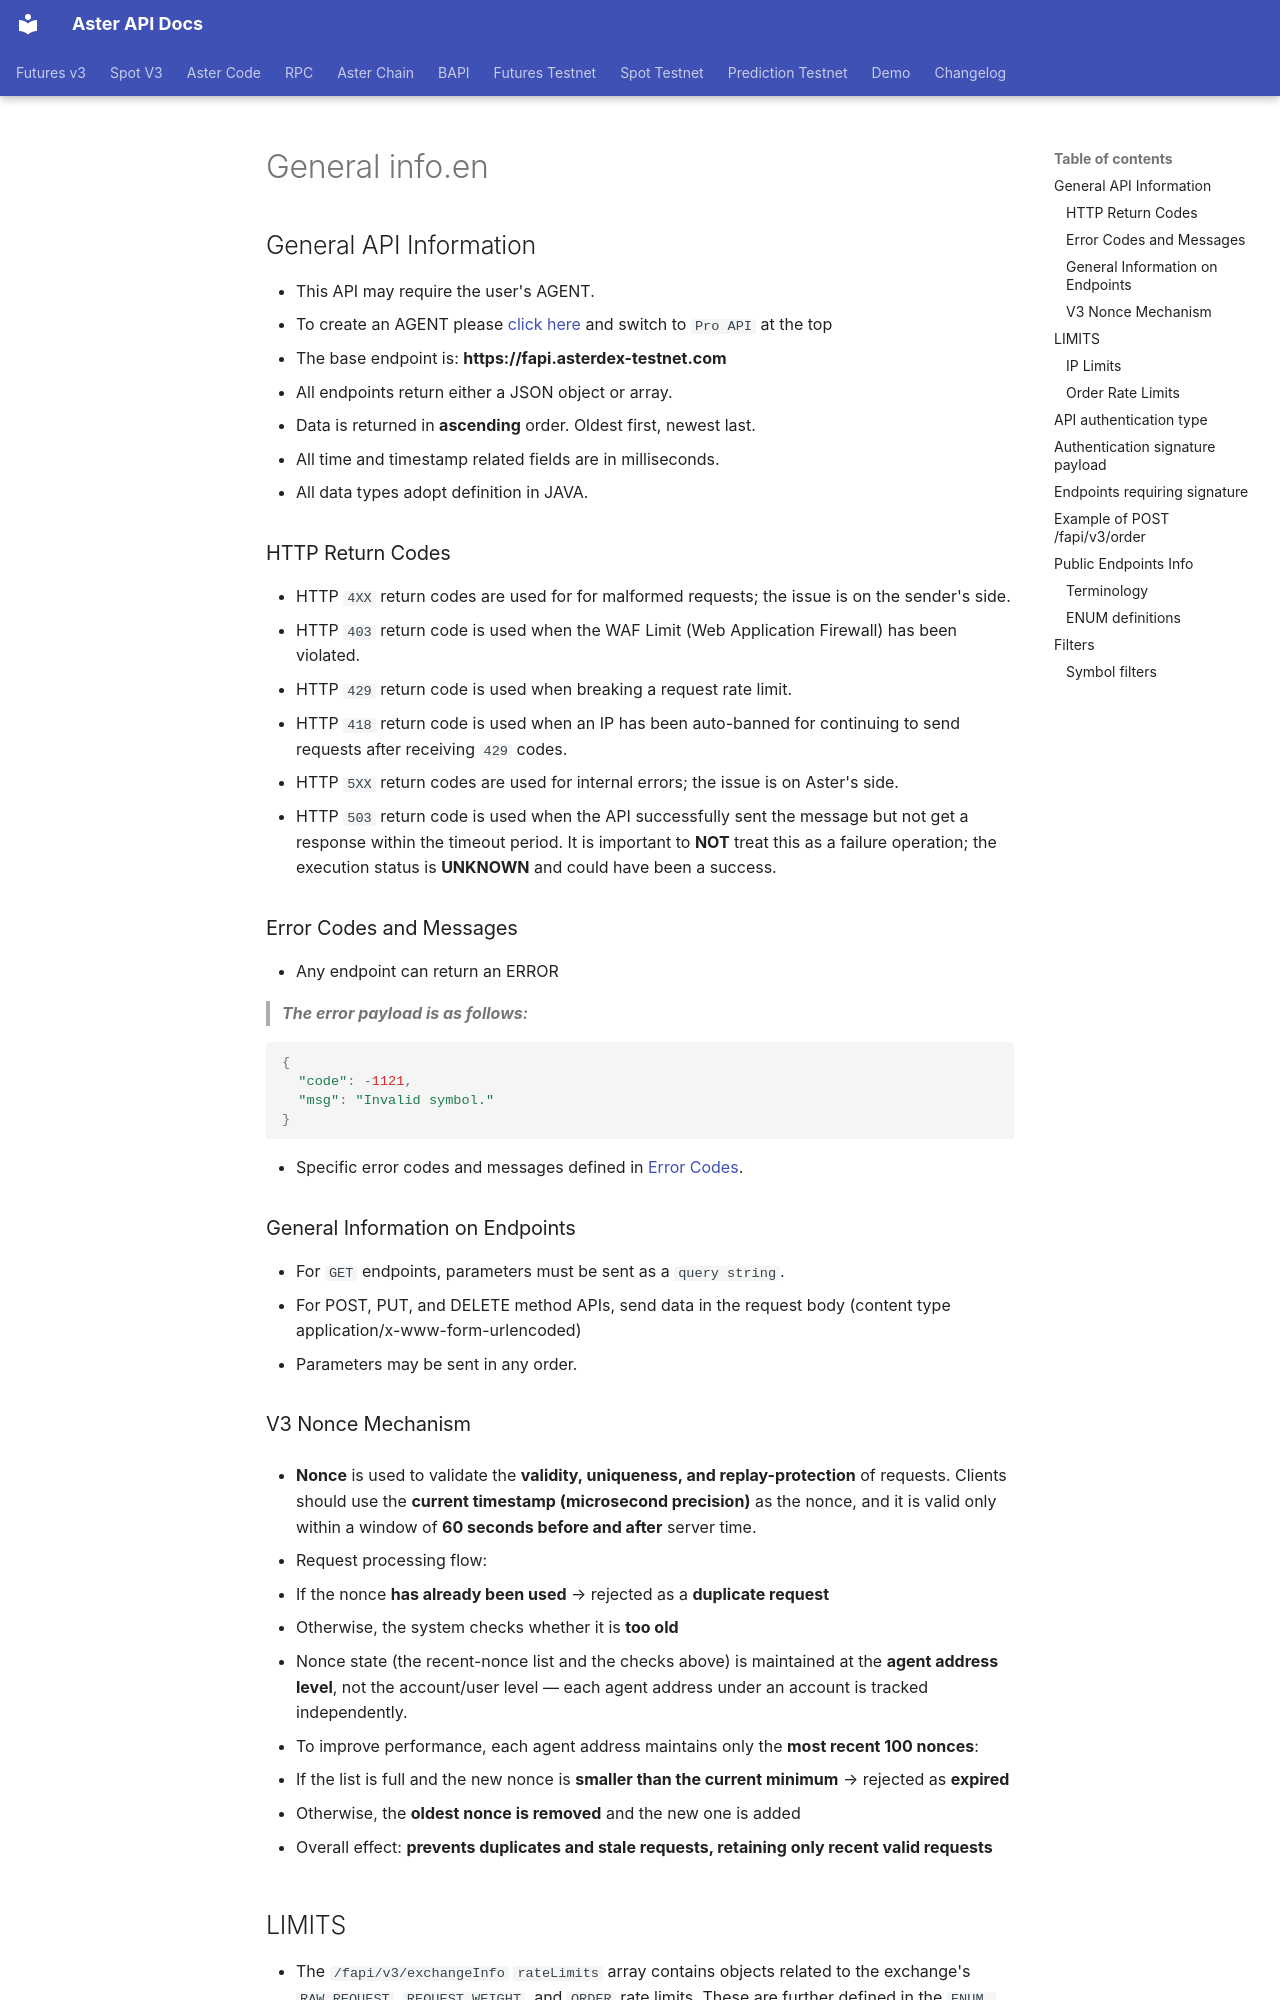

repository: asterdex/aster-api-website · page: futures-testnet/general-info.en/index.html · generator: mkdocs

## General API Information

* This API may require the user's AGENT. 
* To create an AGENT please [click here](https://www.asterdex-testnet.com/en/api-wallet) and switch to `Pro API` at the top
* The base endpoint is: **https://fapi.asterdex-testnet.com**
* All endpoints return either a JSON object or array.
* Data is returned in **ascending** order. Oldest first, newest last.
* All time and timestamp related fields are in milliseconds.
* All data types adopt definition in JAVA.

### HTTP Return Codes

* HTTP `4XX` return codes are used for for malformed requests;
  the issue is on the sender's side.
* HTTP `403` return code is used when the WAF Limit (Web Application Firewall) has been violated.
* HTTP `429` return code is used when breaking a request rate limit.
* HTTP `418` return code is used when an IP has been auto-banned for continuing to send requests after receiving `429` codes.
* HTTP `5XX` return codes are used for internal errors; the issue is on
  Aster's side.
* HTTP `503` return code is used when the API successfully sent the message but not get a response within the timeout period.
  It is important to **NOT** treat this as a failure operation; the execution status is
  **UNKNOWN** and could have been a success.

### Error Codes and Messages

* Any endpoint can return an ERROR

> ***The error payload is as follows:***

```javascript
{
  "code": -1121,
  "msg": "Invalid symbol."
}
```

* Specific error codes and messages defined in [Error Codes](#error-codes).

### General Information on Endpoints

* For `GET` endpoints, parameters must be sent as a `query string`.
* For POST, PUT, and DELETE method APIs, send data in the request body (content type application/x-www-form-urlencoded)
* Parameters may be sent in any order.
